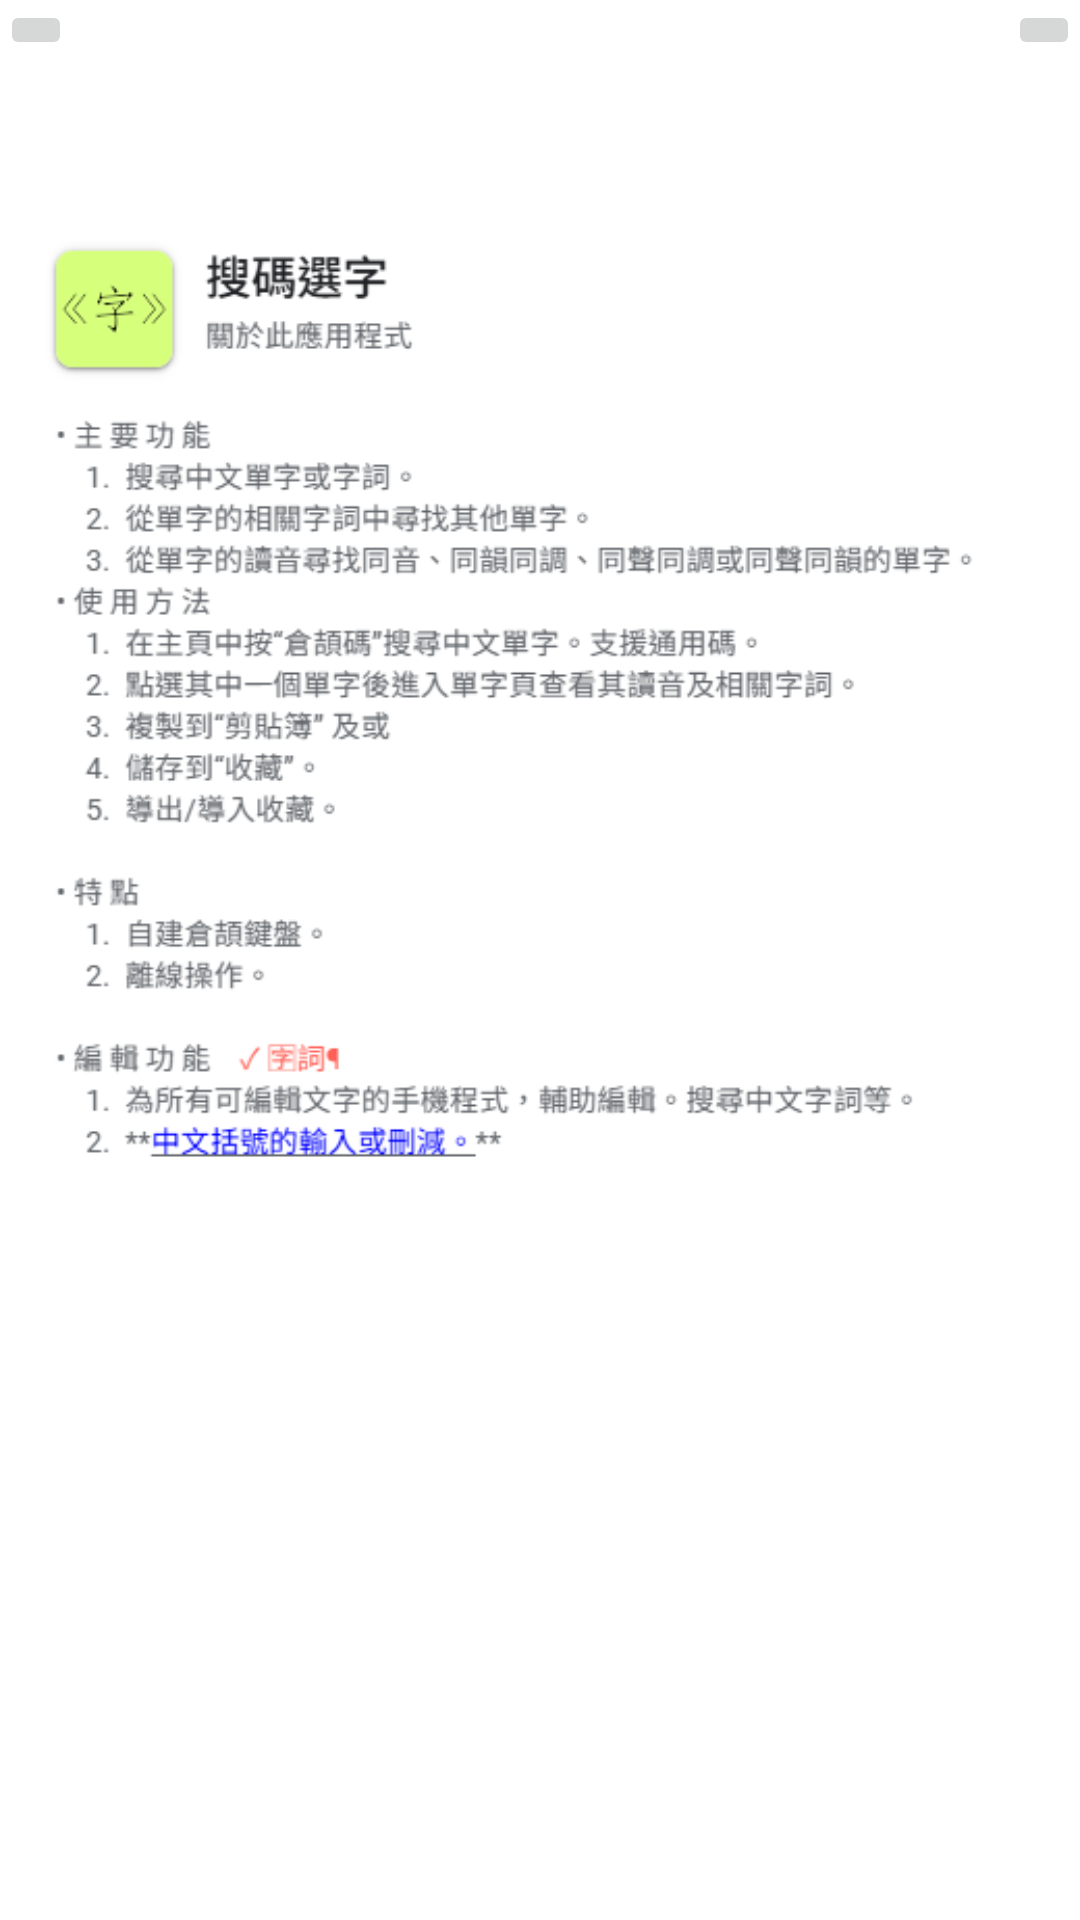

Reconstruct the res/layout file that produces this screen, plus the resources it refers to.
<!-- AndroidManifest.xml: application theme Theme.LetsWinMarkSix -->
<!-- res/layout/my_ad_dialog.xml -->
<?xml version="1.0" encoding="utf-8"?>
<FrameLayout xmlns:android="http://schemas.android.com/apk/res/android"
    xmlns:app="http://schemas.android.com/apk/res-auto"
    xmlns:tools="http://schemas.android.com/tools"
    android:layout_width="match_parent"
    android:layout_height="match_parent">
    <ImageButton
        android:id="@+id/button2"
        android:layout_width="wrap_content"
        android:layout_height="wrap_content"
        android:contentDescription="@string/nothing_to_show"
        android:src="@drawable/admob_close_button_black_circle_white_cross"
        android:layout_gravity="top|start" />

    <ImageButton
        android:id="@+id/button3"
        android:layout_width="wrap_content"
        android:layout_height="wrap_content"
        android:layout_gravity="top|end"
        android:contentDescription="@string/nothing_to_show"
        android:src="@drawable/admob_close_button_black_circle_white_cross"
        tools:src="@android:drawable/ic_menu_close_clear_cancel" />
    <ImageView
        android:id="@+id/imageView2"
        android:layout_width="wrap_content"
        android:layout_height="wrap_content"
        android:contentDescription="@string/nothing_to_show"
        app:srcCompat="@drawable/_2025_07_07_162145" />


</FrameLayout>
<!-- resources referenced by this layout -->
<resources>
  <!-- drawable _2025_07_07_162145: png bitmap (drawable, 80405 bytes) -->
  <string name="nothing_to_show">無法下載相關資料！</string>
  <style name="Theme.LetsWinMarkSix" parent="Theme.MaterialComponents.DayNight.NoActionBar">
          
          <item name="colorPrimary">@color/purple_500</item>
          <item name="colorPrimaryVariant">@color/purple_700</item>
          <item name="colorOnPrimary">@color/white</item>
          
          <item name="colorSecondary">@color/teal_200</item>
          <item name="colorSecondaryVariant">@color/teal_700</item>
          <item name="colorOnSecondary">@color/black</item>
          
          <item name="android:statusBarColor">?attr/colorPrimaryVariant</item>
          
      </style>
  <color name="purple_500">#FF6200EE</color>
  <color name="purple_700">#FF3700B3</color>
  <color name="white">#FFFFFFFF</color>
  <color name="teal_200">#FF03DAC5</color>
  <color name="teal_700">#FF018786</color>
  <color name="black">#FF000000</color>
</resources>
